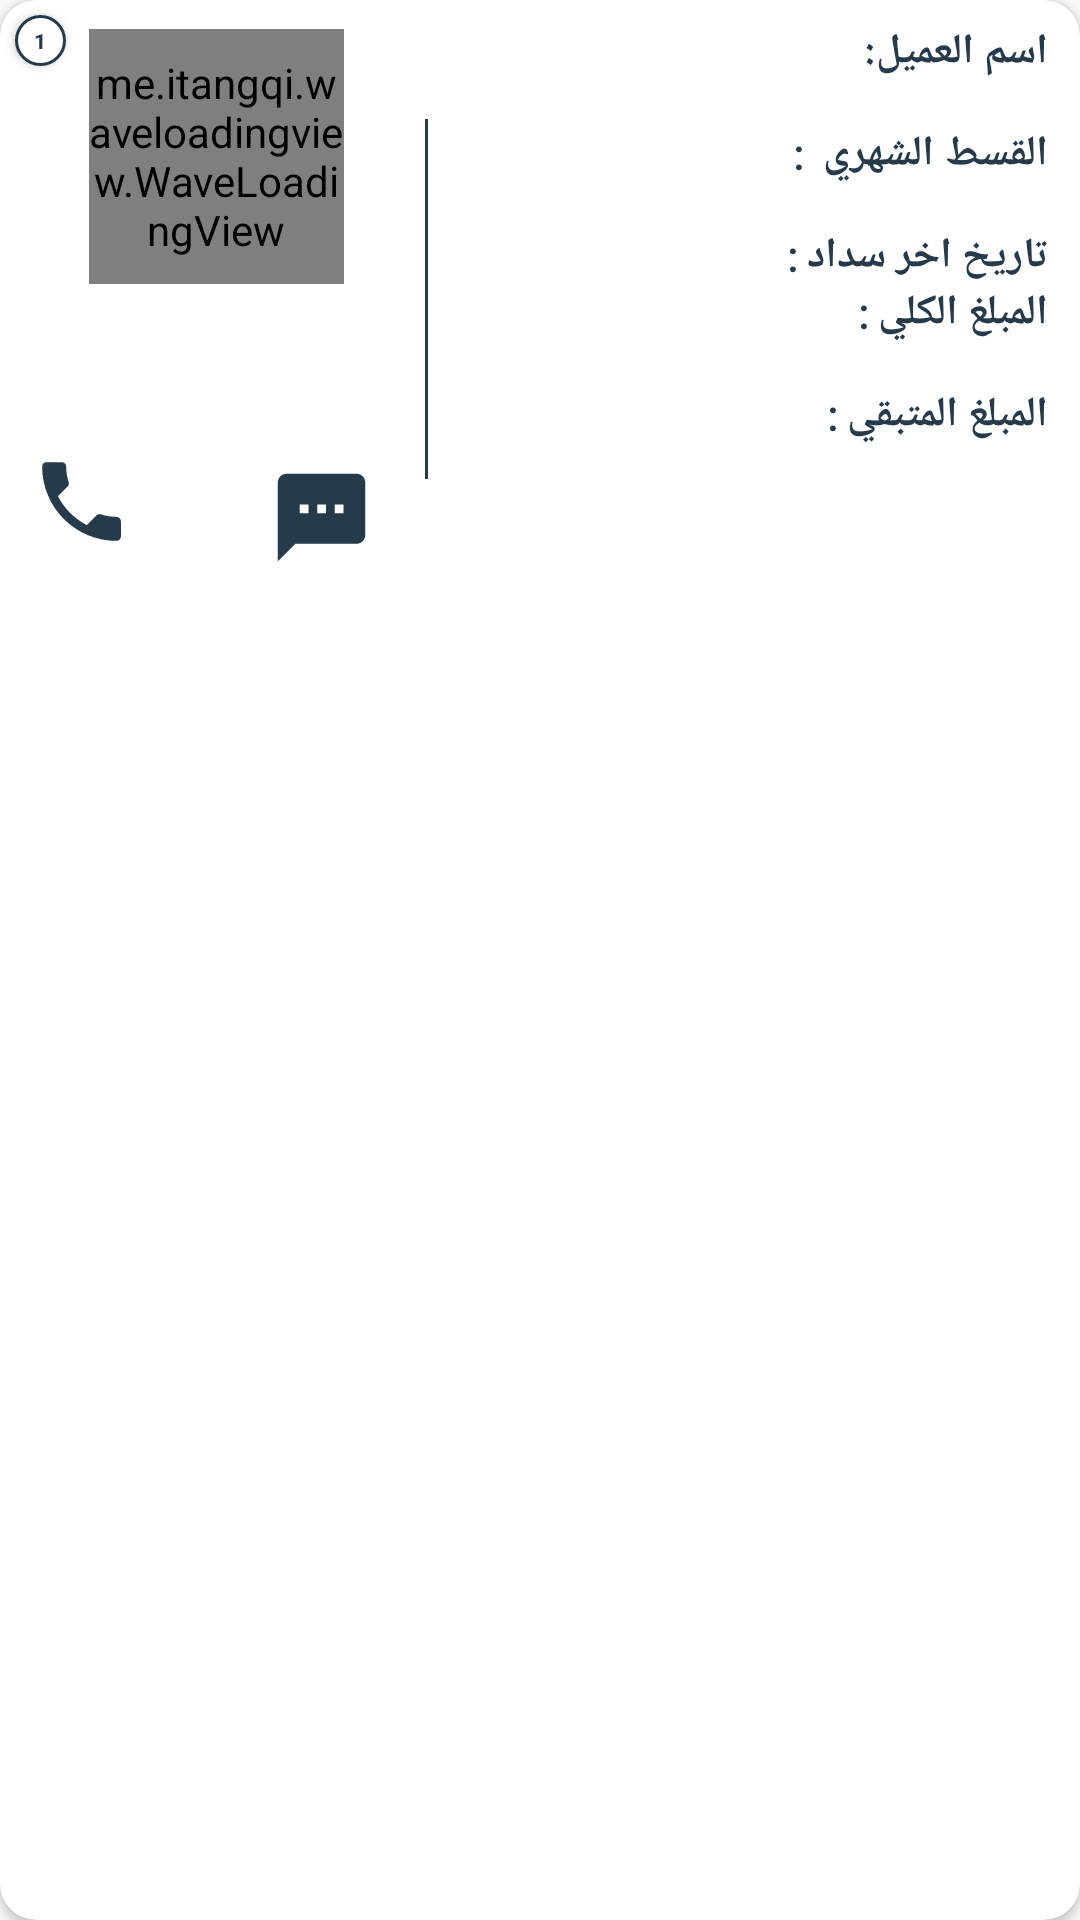

The Android layout XML behind this screen, and the referenced resources:
<!-- AndroidManifest.xml: application theme AppTheme -->
<!-- res/layout/item.xml -->
<?xml version="1.0" encoding="utf-8"?>
<androidx.cardview.widget.CardView xmlns:android="http://schemas.android.com/apk/res/android"
    xmlns:app="http://schemas.android.com/apk/res-auto"
    xmlns:custom="http://schemas.android.com/tools"
    android:orientation="vertical"
    android:layout_width="match_parent"
    android:layout_height="wrap_content"
    android:layout_margin="7dp"
    app:cardCornerRadius="12dp"
    android:padding="4dp"

    >

    <LinearLayout
        android:layout_margin="0.5dp"
        android:layout_width="match_parent"
        android:layout_height="wrap_content"
        android:orientation="horizontal"
        android:padding="4dp"
      >



        <LinearLayout
android:layout_gravity="left"
            android:layout_width="wrap_content"
            android:layout_height="wrap_content"
android:layout_marginRight="2dp"
            android:orientation="vertical"
            android:padding="5dp"
            >


            <me.itangqi.waveloadingview.WaveLoadingView

                android:id="@+id/item_wave_view"
                android:layout_width="85dp"
                android:layout_height="85dp"
                android:layout_marginLeft="20dp"
                app:layout_constraintBottom_toBottomOf="parent"
                app:layout_constraintEnd_toEndOf="parent"
                app:layout_constraintHorizontal_bias="0.498"
                app:layout_constraintStart_toStartOf="parent"
                app:layout_constraintTop_toTopOf="parent"
                app:layout_constraintVertical_bias="0.592"
                app:wlv_wave_background_Color="@android:color/white"
                app:wlv_shapeType="circle"
                app:wlv_borderColor="@color/colorPrimaryDark"
                app:wlv_borderWidth="1.1dp"
                app:wlv_round_rectangle="true"
                app:wlv_triangle_direction="north"
                app:wlv_waveAmplitude="70"
                app:wlv_waveColor="@color/colorPrimaryDark"
                app:wlv_titleBottomSize="29sp"
                app:wlv_titleBottomColor="@android:color/darker_gray"
                app:wlv_titleBottomStrokeColor="@color/graydark"
                app:wlv_titleBottomStrokeWidth="0dp"
                app:wlv_titleTopSize="29sp"
                app:wlv_titleTopColor="@android:color/white"
                app:wlv_titleCenterSize="26sp"
                app:wlv_titleCenterColor="@android:color/darker_gray"
                />

            <Button
                android:id="@+id/item_call_btn"
                android:layout_marginTop="55dp"
                android:background="@drawable/ic_phone_black2_24dp"
                android:layout_width="35dp"
                android:layout_height="35dp"
                />
            <Button
                android:id="@+id/item_sms_btn"
                android:layout_marginTop="-30dp"
                android:layout_marginLeft="80dp"
                android:background="@drawable/ic_textsms_black_24dp"
                android:layout_width="35dp"
                android:layout_height="35dp" />





    </LinearLayout>



        <View

            android:id="@+id/rv_mov_shadow"
            android:layout_width="1dp"
            android:layout_height="120dp"
            android:layout_marginLeft="10dp"
            android:layout_gravity="center_vertical"
           android:background="@color/colorPrimaryDark"
            />



        <LinearLayout
            android:layout_gravity="right"
            android:padding="3dp"

android:layout_marginRight="3dp"
            android:layout_width="match_parent"
            android:layout_height="wrap_content"
            android:orientation="vertical">


            <TextView
                android:id="@+id/item_name_tv"
                android:layout_width="wrap_content"
                android:layout_height="34dp"
                android:layout_gravity="right"
                android:fontFamily="@font/amiri"
                android:text="اسم العميل: "
                android:textStyle="bold"
                android:textColor="@color/colorPrimaryDark"
                android:textSize="14sp" />


            <TextView
                android:id="@+id/item_monthly_cash_tv"
                android:layout_width="wrap_content"
                android:layout_height="34dp"
                android:layout_gravity="right"
                android:fontFamily="@font/amiri"
                android:textStyle="bold"
                android:text="القسط الشهري  : "
                android:textColor="@color/colorPrimaryDark"
                android:textSize="14sp" />

            <TextView
                android:id="@+id/item_last_paid_date_tv"
                android:layout_width="wrap_content"
                android:layout_height="wrap_content"
                android:layout_gravity="right"


                android:fontFamily="@font/amiri"
                android:paddingLeft="1dp"
                android:text="تاريخ اخر سداد :  "
                android:textAlignment="center"
                android:textColor="@color/colorPrimaryDark"
                android:textSize="14sp"
                android:textStyle="bold" />

            <TextView
                android:id="@+id/item_total_cash_tv"
                android:layout_width="wrap_content"
                android:layout_height="34dp"
                android:layout_gravity="right"
                android:fontFamily="@font/amiri"
                android:textStyle="bold"
                android:text="المبلغ الكلي : "
                android:textColor="@color/colorPrimaryDark"
                android:textSize="14sp" />


            <TextView
                android:id="@+id/item_cash_remainig_tv"
                android:layout_width="wrap_content"
                android:layout_height="34dp"
                android:layout_gravity="right"
                android:layout_marginBottom="4dp"
                android:fontFamily="@font/amiri"
                android:text="المبلغ المتبقي :  "
                android:textStyle="bold"
                android:textColor="@color/colorPrimaryDark"
                android:textSize="14sp" />








        </LinearLayout>




    </LinearLayout>

    <Button
        android:id="@+id/index_btn"
        android:layout_margin="5dp"
        android:layout_width="17dp"
        android:layout_height="17dp"
        android:background="@drawable/button_back_shap4"

        android:text="1"
        android:textSize="7sp"
        android:textColor="@color/colorPrimaryDark"
        android:textStyle="bold"
        />

</androidx.cardview.widget.CardView>
<!-- resources referenced by this layout -->
<resources>
  <color name="colorPrimaryDark">#253A4B</color>
  <color name="graydark">#707070</color>
      707070
  <!-- drawable button_back_shap4 (drawable) -->
  <?xml version="1.0" encoding="utf-8"?>
  <shape xmlns:android="http://schemas.android.com/apk/res/android"
      android:shape="rectangle">
      <gradient android:startColor="@android:color/white"
          android:endColor="@android:color/white"
          android:angle="270" />
      <corners android:radius="12dp" />
  
      <stroke android:width="1dp" android:color="@color/colorPrimaryDark"  />
  </shape>
  <!-- drawable ic_phone_black2_24dp (drawable) -->
  <vector android:height="24dp" android:tint="#253A4B"
      android:viewportHeight="24.0" android:viewportWidth="24.0"
      android:width="24dp" xmlns:android="http://schemas.android.com/apk/res/android">
      <path android:fillColor="#FF000000" android:pathData="M6.62,10.79c1.44,2.83 3.76,5.14 6.59,6.59l2.2,-2.2c0.27,-0.27 0.67,-0.36 1.02,-0.24 1.12,0.37 2.33,0.57 3.57,0.57 0.55,0 1,0.45 1,1V20c0,0.55 -0.45,1 -1,1 -9.39,0 -17,-7.61 -17,-17 0,-0.55 0.45,-1 1,-1h3.5c0.55,0 1,0.45 1,1 0,1.25 0.2,2.45 0.57,3.57 0.11,0.35 0.03,0.74 -0.25,1.02l-2.2,2.2z"/>
  </vector>
  <!-- drawable ic_textsms_black_24dp (drawable) -->
  <vector android:height="24dp" android:tint="#253A4B"
      android:viewportHeight="24.0" android:viewportWidth="24.0"
      android:width="24dp" xmlns:android="http://schemas.android.com/apk/res/android">
      <path android:fillColor="#FF000000" android:pathData="M20,2L4,2c-1.1,0 -1.99,0.9 -1.99,2L2,22l4,-4h14c1.1,0 2,-0.9 2,-2L22,4c0,-1.1 -0.9,-2 -2,-2zM9,11L7,11L7,9h2v2zM13,11h-2L11,9h2v2zM17,11h-2L15,9h2v2z"/>
  </vector>
  <style name="AppTheme" parent="Theme.AppCompat.Light.DarkActionBar">
          
          <item name="colorPrimary">@color/colorPrimary</item>
          <item name="colorPrimaryDark">@color/colorPrimaryDark</item>
          <item name="colorAccent">@color/colorAccent</item>
      </style>
  <color name="colorPrimary">#253A4B</color>
  <color name="colorAccent">#F23B5f</color>
</resources>
